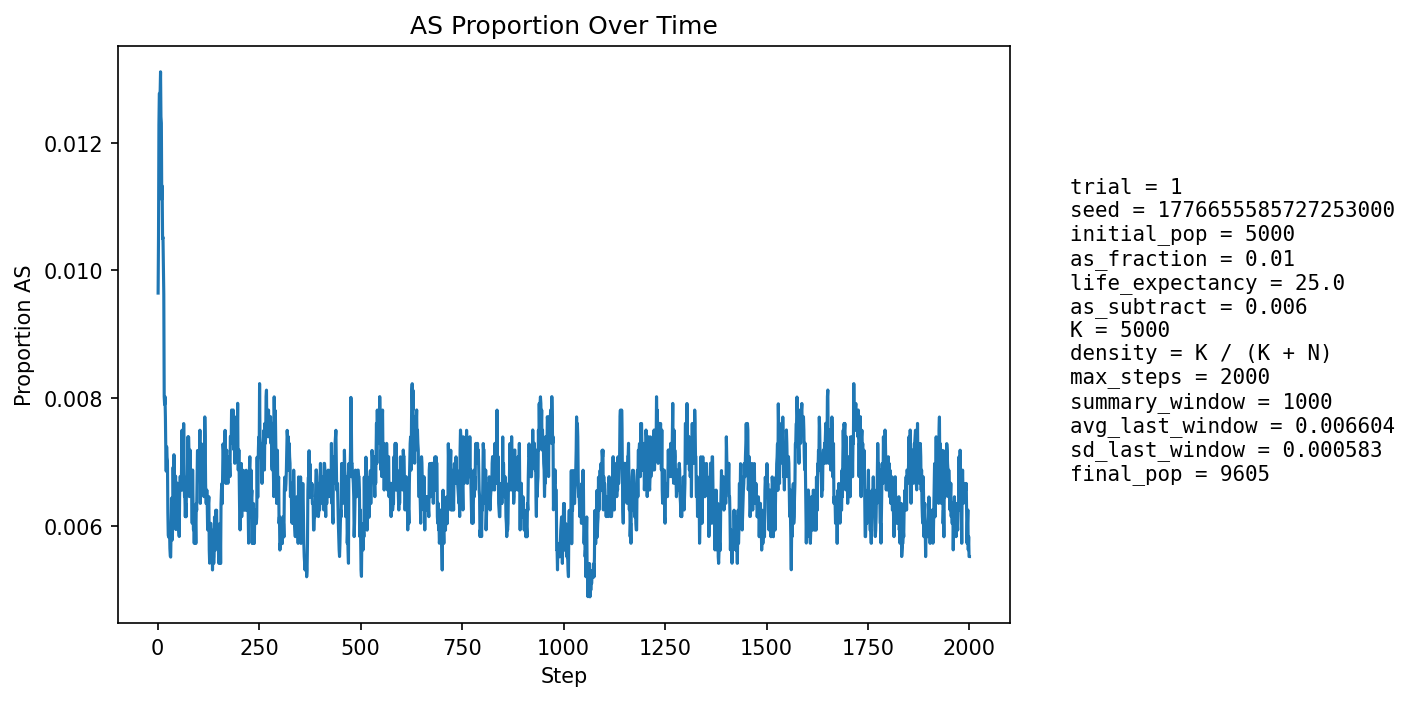

Data behind this chart, as committed beside it:
step, population_size, births, newborn_AA, newborn_AS, newborn_SS, prop_newborn_AA, prop_newborn_AS, prop_newborn_SS, prop_repro_AA, prop_repro_AS, prop_AS_population
1, 5392, 1285, 1275, 10, 0, 0.9922, 0.007782, 0.0, 0.9918, 0.008171, 0.009644
2, 5596, 1246, 1234, 12, 0, 0.9904, 0.009631, 0.0, 0.9907, 0.009266, 0.01054
3, 5783, 1232, 1214, 18, 0, 0.9854, 0.01461, 0.0, 0.9897, 0.01034, 0.01228
4, 5952, 1225, 1206, 19, 0, 0.9845, 0.01551, 0.0, 0.9871, 0.01287, 0.01277
5, 6182, 1298, 1281, 17, 0, 0.9869, 0.0131, 0.0, 0.988, 0.01195, 0.01278
6, 6412, 1345, 1328, 17, 0, 0.9874, 0.01264, 0.0, 0.9884, 0.01163, 0.01279
7, 6637, 1380, 1359, 21, 0, 0.9848, 0.01522, 0.0, 0.9879, 0.01207, 0.01311
8, 6852, 1405, 1390, 15, 0, 0.9893, 0.01068, 0.0, 0.9878, 0.01224, 0.01241
9, 7070, 1439, 1422, 17, 0, 0.9882, 0.01181, 0.0, 0.9877, 0.01231, 0.01231
10, 7289, 1474, 1463, 11, 0, 0.9925, 0.007463, 0.0, 0.9879, 0.01208, 0.01111
11, 7508, 1508, 1490, 18, 0, 0.9881, 0.01194, 0.0, 0.9879, 0.01214, 0.01132
12, 7717, 1538, 1524, 14, 0, 0.9909, 0.009103, 0.0, 0.9883, 0.01169, 0.0105
13, 7891, 1540, 1521, 18, 1, 0.9877, 0.01169, 0.0006494, 0.9885, 0.01149, 0.01052
14, 8056, 1554, 1539, 15, 0, 0.9903, 0.009653, 0.0, 0.9898, 0.01023, 0.01005
15, 8207, 1573, 1559, 14, 0, 0.9911, 0.0089, 0.0, 0.9898, 0.01022, 0.009626
16, 8353, 1595, 1592, 3, 0, 0.9981, 0.001881, 0.0, 0.9905, 0.009492, 0.008021
17, 8483, 1609, 1599, 10, 0, 0.9938, 0.006215, 0.0, 0.9905, 0.009544, 0.007898
18, 8601, 1620, 1605, 15, 0, 0.9907, 0.009259, 0.0, 0.9906, 0.009386, 0.008022
19, 8707, 1630, 1618, 12, 0, 0.9926, 0.007362, 0.0, 0.9912, 0.008796, 0.007695
20, 8808, 1641, 1631, 10, 0, 0.9939, 0.006094, 0.0, 0.9924, 0.007559, 0.007153
21, 8899, 1649, 1640, 9, 0, 0.9945, 0.005458, 0.0, 0.9932, 0.006806, 0.006855
22, 8980, 1657, 1641, 16, 0, 0.9903, 0.009656, 0.0, 0.9928, 0.007165, 0.007238
23, 9052, 1663, 1652, 11, 0, 0.9934, 0.006615, 0.0, 0.9931, 0.006883, 0.00707
24, 9118, 1668, 1657, 11, 0, 0.9934, 0.006595, 0.0, 0.9932, 0.006827, 0.007019
25, 9175, 1675, 1669, 6, 0, 0.9964, 0.003582, 0.0, 0.9932, 0.006765, 0.006213
26, 9227, 1680, 1673, 7, 0, 0.9958, 0.004167, 0.0, 0.9931, 0.006928, 0.005852
27, 9276, 1684, 1677, 7, 0, 0.9958, 0.004157, 0.0, 0.9933, 0.006679, 0.005821
28, 9314, 1686, 1675, 11, 0, 0.9935, 0.006524, 0.0, 0.9931, 0.006854, 0.006012
29, 9350, 1690, 1679, 11, 0, 0.9935, 0.006509, 0.0, 0.9938, 0.006202, 0.005989
30, 9382, 1692, 1685, 7, 0, 0.9959, 0.004137, 0.0, 0.9942, 0.005765, 0.005649
31, 9412, 1696, 1689, 7, 0, 0.9959, 0.004127, 0.0, 0.9943, 0.005741, 0.005525
32, 9438, 1697, 1690, 7, 0, 0.9959, 0.004125, 0.0, 0.9941, 0.005928, 0.00551
33, 9461, 1699, 1688, 11, 0, 0.9935, 0.006474, 0.0, 0.9939, 0.006116, 0.005919
34, 9482, 1701, 1686, 15, 0, 0.9912, 0.008818, 0.0, 0.9939, 0.006098, 0.006433
35, 9502, 1703, 1696, 7, 0, 0.9959, 0.00411, 0.0, 0.9941, 0.005879, 0.005999
36, 9519, 1705, 1699, 6, 0, 0.9965, 0.003519, 0.0, 0.9941, 0.005863, 0.005778
37, 9533, 1706, 1696, 10, 0, 0.9941, 0.005862, 0.0, 0.9939, 0.006057, 0.006084
38, 9543, 1706, 1688, 18, 0, 0.9894, 0.01055, 0.0, 0.9931, 0.006855, 0.006916
39, 9554, 1707, 1698, 9, 0, 0.9947, 0.005272, 0.0, 0.9936, 0.006445, 0.006385
40, 9561, 1708, 1691, 17, 0, 0.99, 0.009953, 0.0, 0.994, 0.006033, 0.007112
41, 9571, 1709, 1703, 6, 0, 0.9965, 0.003511, 0.0, 0.994, 0.006027, 0.006478
42, 9578, 1710, 1701, 9, 0, 0.9947, 0.005263, 0.0, 0.9932, 0.006823, 0.006369
43, 9586, 1710, 1701, 9, 0, 0.9947, 0.005263, 0.0, 0.9934, 0.00662, 0.006363
44, 9590, 1710, 1696, 14, 0, 0.9918, 0.008187, 0.0, 0.9926, 0.007416, 0.006778
45, 9594, 1710, 1706, 4, 0, 0.9977, 0.002339, 0.0, 0.9932, 0.006814, 0.005941
46, 9597, 1711, 1699, 12, 0, 0.993, 0.007013, 0.0, 0.9934, 0.006609, 0.006356
47, 9599, 1711, 1701, 10, 0, 0.9942, 0.005845, 0.0, 0.9934, 0.006607, 0.006146
48, 9598, 1710, 1694, 16, 0, 0.9906, 0.009357, 0.0, 0.9934, 0.006609, 0.006668
49, 9599, 1710, 1701, 9, 0, 0.9947, 0.005263, 0.0, 0.9942, 0.005808, 0.006251
50, 9600, 1711, 1701, 10, 0, 0.9942, 0.005845, 0.0, 0.994, 0.006006, 0.00625
51, 9601, 1711, 1703, 8, 0, 0.9953, 0.004676, 0.0, 0.994, 0.006005, 0.006145
52, 9600, 1710, 1701, 9, 0, 0.9947, 0.005263, 0.0, 0.9934, 0.006607, 0.005938
53, 9602, 1711, 1704, 7, 0, 0.9959, 0.004091, 0.0, 0.9938, 0.006206, 0.005832
54, 9603, 1711, 1696, 15, 0, 0.9912, 0.008767, 0.0, 0.9936, 0.006405, 0.006456
55, 9603, 1711, 1696, 15, 0, 0.9912, 0.008767, 0.0, 0.9938, 0.006204, 0.006769
56, 9605, 1711, 1700, 11, 0, 0.9936, 0.006429, 0.0, 0.994, 0.006005, 0.006767
57, 9606, 1711, 1701, 10, 0, 0.9942, 0.005845, 0.0, 0.994, 0.006004, 0.006663
58, 9606, 1711, 1702, 9, 0, 0.9947, 0.00526, 0.0, 0.9934, 0.006603, 0.006558
59, 9605, 1711, 1696, 15, 0, 0.9912, 0.008767, 0.0, 0.9928, 0.007203, 0.006976
60, 9604, 1711, 1694, 17, 0, 0.9901, 0.009936, 0.0, 0.993, 0.007003, 0.007497
... 1,940 more rows
